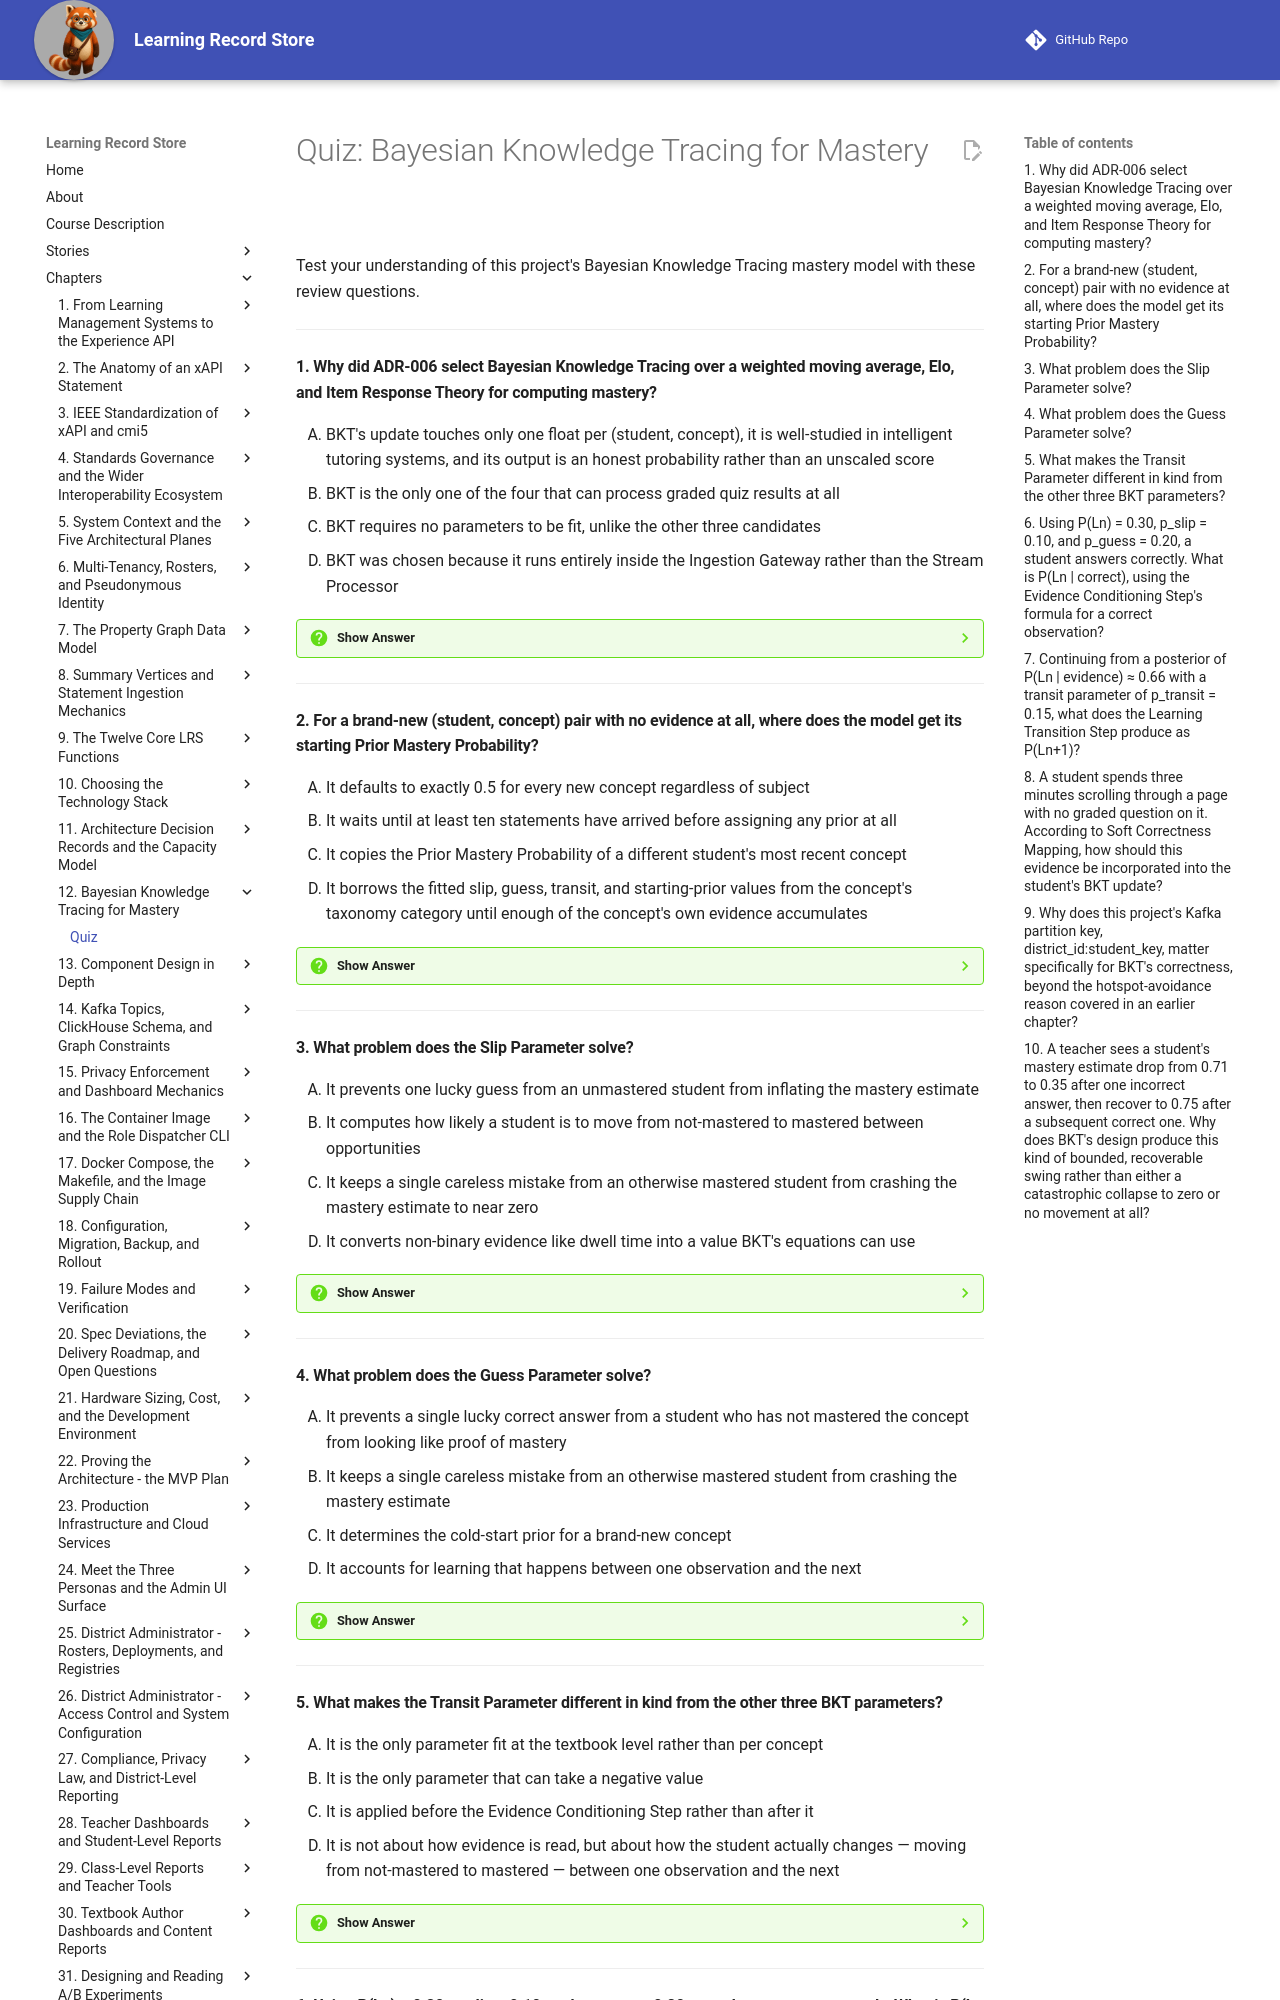

repository: dmccreary/learning-record-store · page: chapters/12-bayesian-knowledge-tracing/quiz/index.html · generator: mkdocs

---
title: "Quiz: Bayesian Knowledge Tracing for Mastery"
description: Review questions on the BKT mastery model — the prior, slip, guess, and transit parameters, the Evidence Conditioning Step, the Learning Transition Step, and Soft Correctness Mapping.
social:
   cards: false
---
# Quiz: Bayesian Knowledge Tracing for Mastery

Test your understanding of this project's Bayesian Knowledge Tracing mastery model with these review questions.

---

#### 1. Why did ADR-006 select Bayesian Knowledge Tracing over a weighted moving average, Elo, and Item Response Theory for computing mastery?

<div class="upper-alpha" markdown>
1. BKT's update touches only one float per (student, concept), it is well-studied in intelligent tutoring systems, and its output is an honest probability rather than an unscaled score
2. BKT is the only one of the four that can process graded quiz results at all
3. BKT requires no parameters to be fit, unlike the other three candidates
4. BKT was chosen because it runs entirely inside the Ingestion Gateway rather than the Stream Processor
</div>

??? question "Show Answer"
    The correct answer is **A**. BKT wins on cheap per-update state, decades of study in intelligent tutoring systems, and an honestly probabilistic output, unlike the other three candidates' unscaled or heavier-weight alternatives. B is false — all four candidates can process graded results. C is wrong; BKT fits prior, slip, guess, and transit parameters, more than some alternatives. D misplaces the update, which runs in the Stream Processor, not the gateway.

    **Concept Tested:** Bayesian Knowledge Tracing

---

#### 2. For a brand-new (student, concept) pair with no evidence at all, where does the model get its starting Prior Mastery Probability?

<div class="upper-alpha" markdown>
1. It defaults to exactly 0.5 for every new concept regardless of subject
2. It waits until at least ten statements have arrived before assigning any prior at all
3. It copies the Prior Mastery Probability of a different student's most recent concept
4. It borrows the fitted slip, guess, transit, and starting-prior values from the concept's taxonomy category until enough of the concept's own evidence accumulates
</div>

??? question "Show Answer"
    The correct answer is **D**. A brand-new concept inherits its taxonomy category's cold-start priors until enough of its own evidence accumulates to fit its own values, so a newly published simulation still gets a reasonable starting estimate on day one. A invents an arbitrary fixed default the specification does not use. B fabricates a waiting threshold. C confuses per-student and per-concept scoping, which BKT keeps separate.

    **Concept Tested:** Prior Mastery Probability

    **See:** [Prior Mastery Probability: Where Every Update Starts](index.md#prior-mastery-probability-where-every-update-starts)

---

#### 3. What problem does the Slip Parameter solve?

<div class="upper-alpha" markdown>
1. It prevents one lucky guess from an unmastered student from inflating the mastery estimate
2. It computes how likely a student is to move from not-mastered to mastered between opportunities
3. It keeps a single careless mistake from an otherwise mastered student from crashing the mastery estimate to near zero
4. It converts non-binary evidence like dwell time into a value BKT's equations can use
</div>

??? question "Show Answer"
    The correct answer is **C**. The Slip Parameter accounts for a mastered student still answering incorrectly by chance, so a single careless error does not crash the mastery estimate to near zero. A describes the Guess Parameter's mirror-image job. B describes the Transit Parameter. D describes Soft Correctness Mapping, an unrelated step.

    **Concept Tested:** Slip Parameter

    **See:** [The Four Parameters Behind Every Update](index.md#the-four-parameters-behind-every-update)

---

#### 4. What problem does the Guess Parameter solve?

<div class="upper-alpha" markdown>
1. It prevents a single lucky correct answer from a student who has not mastered the concept from looking like proof of mastery
2. It keeps a single careless mistake from an otherwise mastered student from crashing the mastery estimate
3. It determines the cold-start prior for a brand-new concept
4. It accounts for learning that happens between one observation and the next
</div>

??? question "Show Answer"
    The correct answer is **A**. The Guess Parameter accounts for an unmastered student answering correctly by chance, so one lucky guess does not look like proof of mastery. B describes the Slip Parameter's opposite role. C describes the cold-start mechanism tied to Prior Mastery Probability. D describes the Transit Parameter.

    **Concept Tested:** Guess Parameter

    **See:** [The Four Parameters Behind Every Update](index.md#the-four-parameters-behind-every-update)

---

#### 5. What makes the Transit Parameter different in kind from the other three BKT parameters?

<div class="upper-alpha" markdown>
1. It is the only parameter fit at the textbook level rather than per concept
2. It is the only parameter that can take a negative value
3. It is applied before the Evidence Conditioning Step rather than after it
4. It is not about how evidence is read, but about how the student actually changes — moving from not-mastered to mastered — between one observation and the next
</div>

??? question "Show Answer"
    The correct answer is **D**. Unlike prior, slip, and guess, which all concern how a given piece of evidence should be interpreted, the transit parameter is the only place actual learning between opportunities enters the mathematics. A is false — all four parameters are fit per concept. B is an invented mathematical property never claimed for it. C reverses the fixed order — transition runs after conditioning, not before.

    **Concept Tested:** Transit Parameter

    **See:** [The Four Parameters Behind Every Update](index.md#the-four-parameters-behind-every-update)

---
